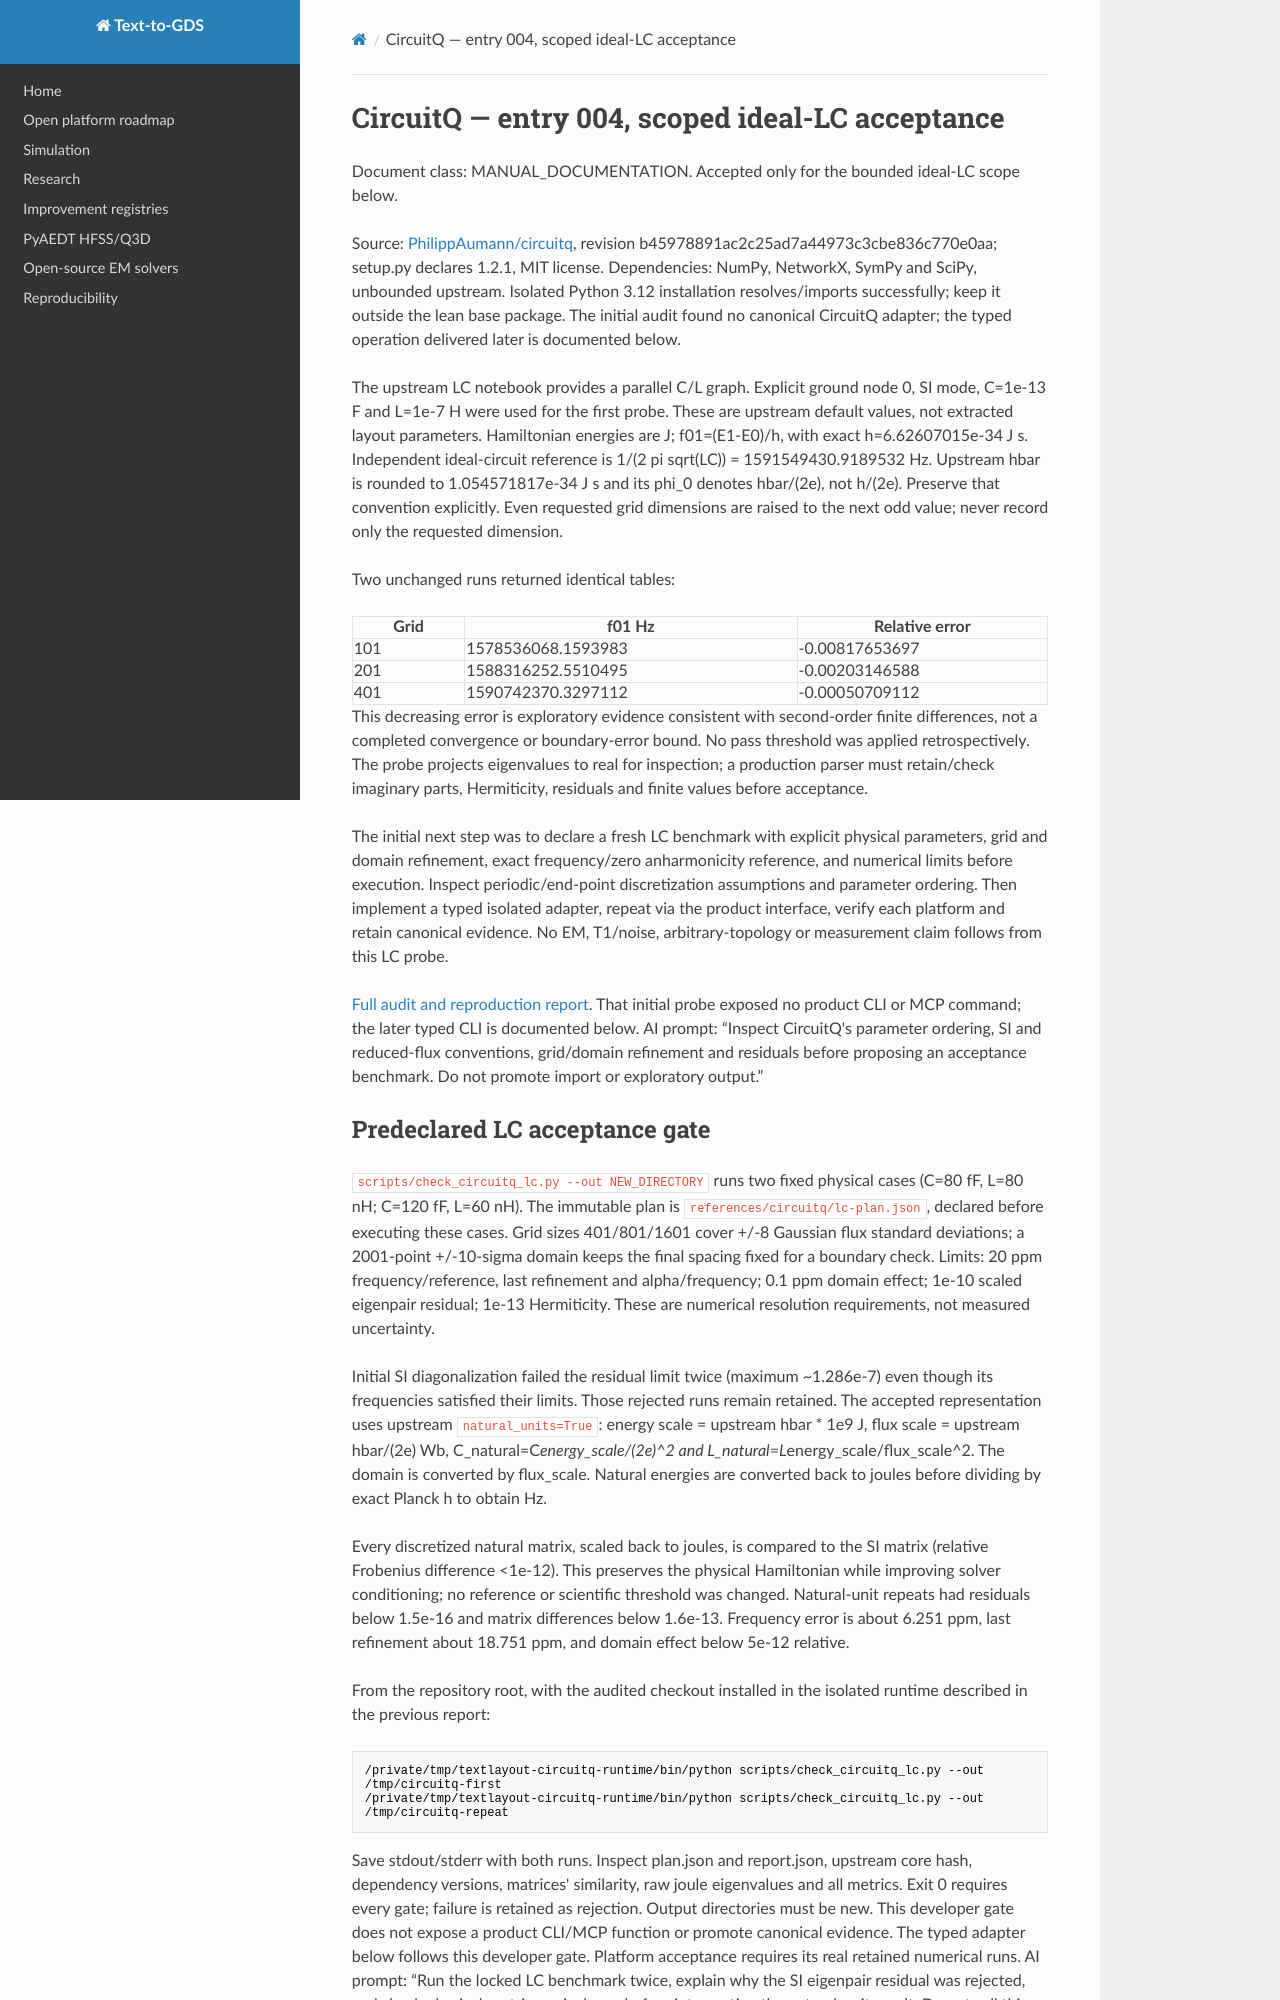

repository: JungluChen/Text-to-Layout · page: integrations/circuitq/index.html · generator: mkdocs

# CircuitQ — entry 004, scoped ideal-LC acceptance

Document class: MANUAL_DOCUMENTATION. Accepted only for the bounded ideal-LC scope below.

Source: [PhilippAumann/circuitq](https://github.com/PhilippAumann/circuitq/tree/b45978891ac2c25ad7a44973c3cbe836c770e0aa),
revision b45978891ac2c25ad7a44973c3cbe836c770e0aa; setup.py declares 1.2.1,
MIT license. Dependencies: NumPy, NetworkX, SymPy and SciPy, unbounded upstream.
Isolated Python 3.12 installation resolves/imports successfully; keep it outside
the lean base package. The initial audit found no canonical CircuitQ adapter; the typed operation
delivered later is documented below.

The upstream LC notebook provides a parallel C/L graph. Explicit ground node 0,
SI mode, C=1e-13 F and L=1e-7 H were used for the first probe. These are upstream
default values, not extracted layout parameters. Hamiltonian energies are J;
f01=(E1-E0)/h, with exact h=6.62607015e-34 J s. Independent ideal-circuit reference
is 1/(2 pi sqrt(LC)) = 1591549430.9189532 Hz. Upstream hbar is rounded to
1.054571817e-34 J s and its phi_0 denotes hbar/(2e), not h/(2e). Preserve that
convention explicitly. Even requested grid dimensions are raised to the next
odd value; never record only the requested dimension.

Two unchanged runs returned identical tables:

| Grid | f01 Hz | Relative error |
| --- | --- | --- |
| 101 | 1578536068.1593983 | -0.00817653697 |
| 201 | 1588316252.5510495 | -0.00203146588 |
| 401 | 1590742370.3297112 | -0.00050709112 |

This decreasing error is exploratory evidence consistent with second-order
finite differences, not a completed convergence or boundary-error bound.
No pass threshold was applied retrospectively. The probe projects eigenvalues
to real for inspection; a production parser must retain/check imaginary parts,
Hermiticity, residuals and finite values before acceptance.

The initial next step was to declare a fresh LC benchmark with explicit physical parameters, grid and
domain refinement, exact frequency/zero anharmonicity reference, and numerical
limits before execution. Inspect periodic/end-point discretization assumptions
and parameter ordering. Then implement a typed isolated adapter, repeat via the
product interface, verify each platform and retain canonical evidence. No EM,
T1/noise, arbitrary-topology or measurement claim follows from this LC probe.

[Full audit and reproduction report](../progress/2026-10-05-040848.md). That initial probe exposed no product CLI or MCP command; the later typed
CLI is documented below. AI prompt: “Inspect CircuitQ's parameter ordering, SI and
reduced-flux conventions, grid/domain refinement and residuals before proposing
an acceptance benchmark. Do not promote import or exploratory output.”
